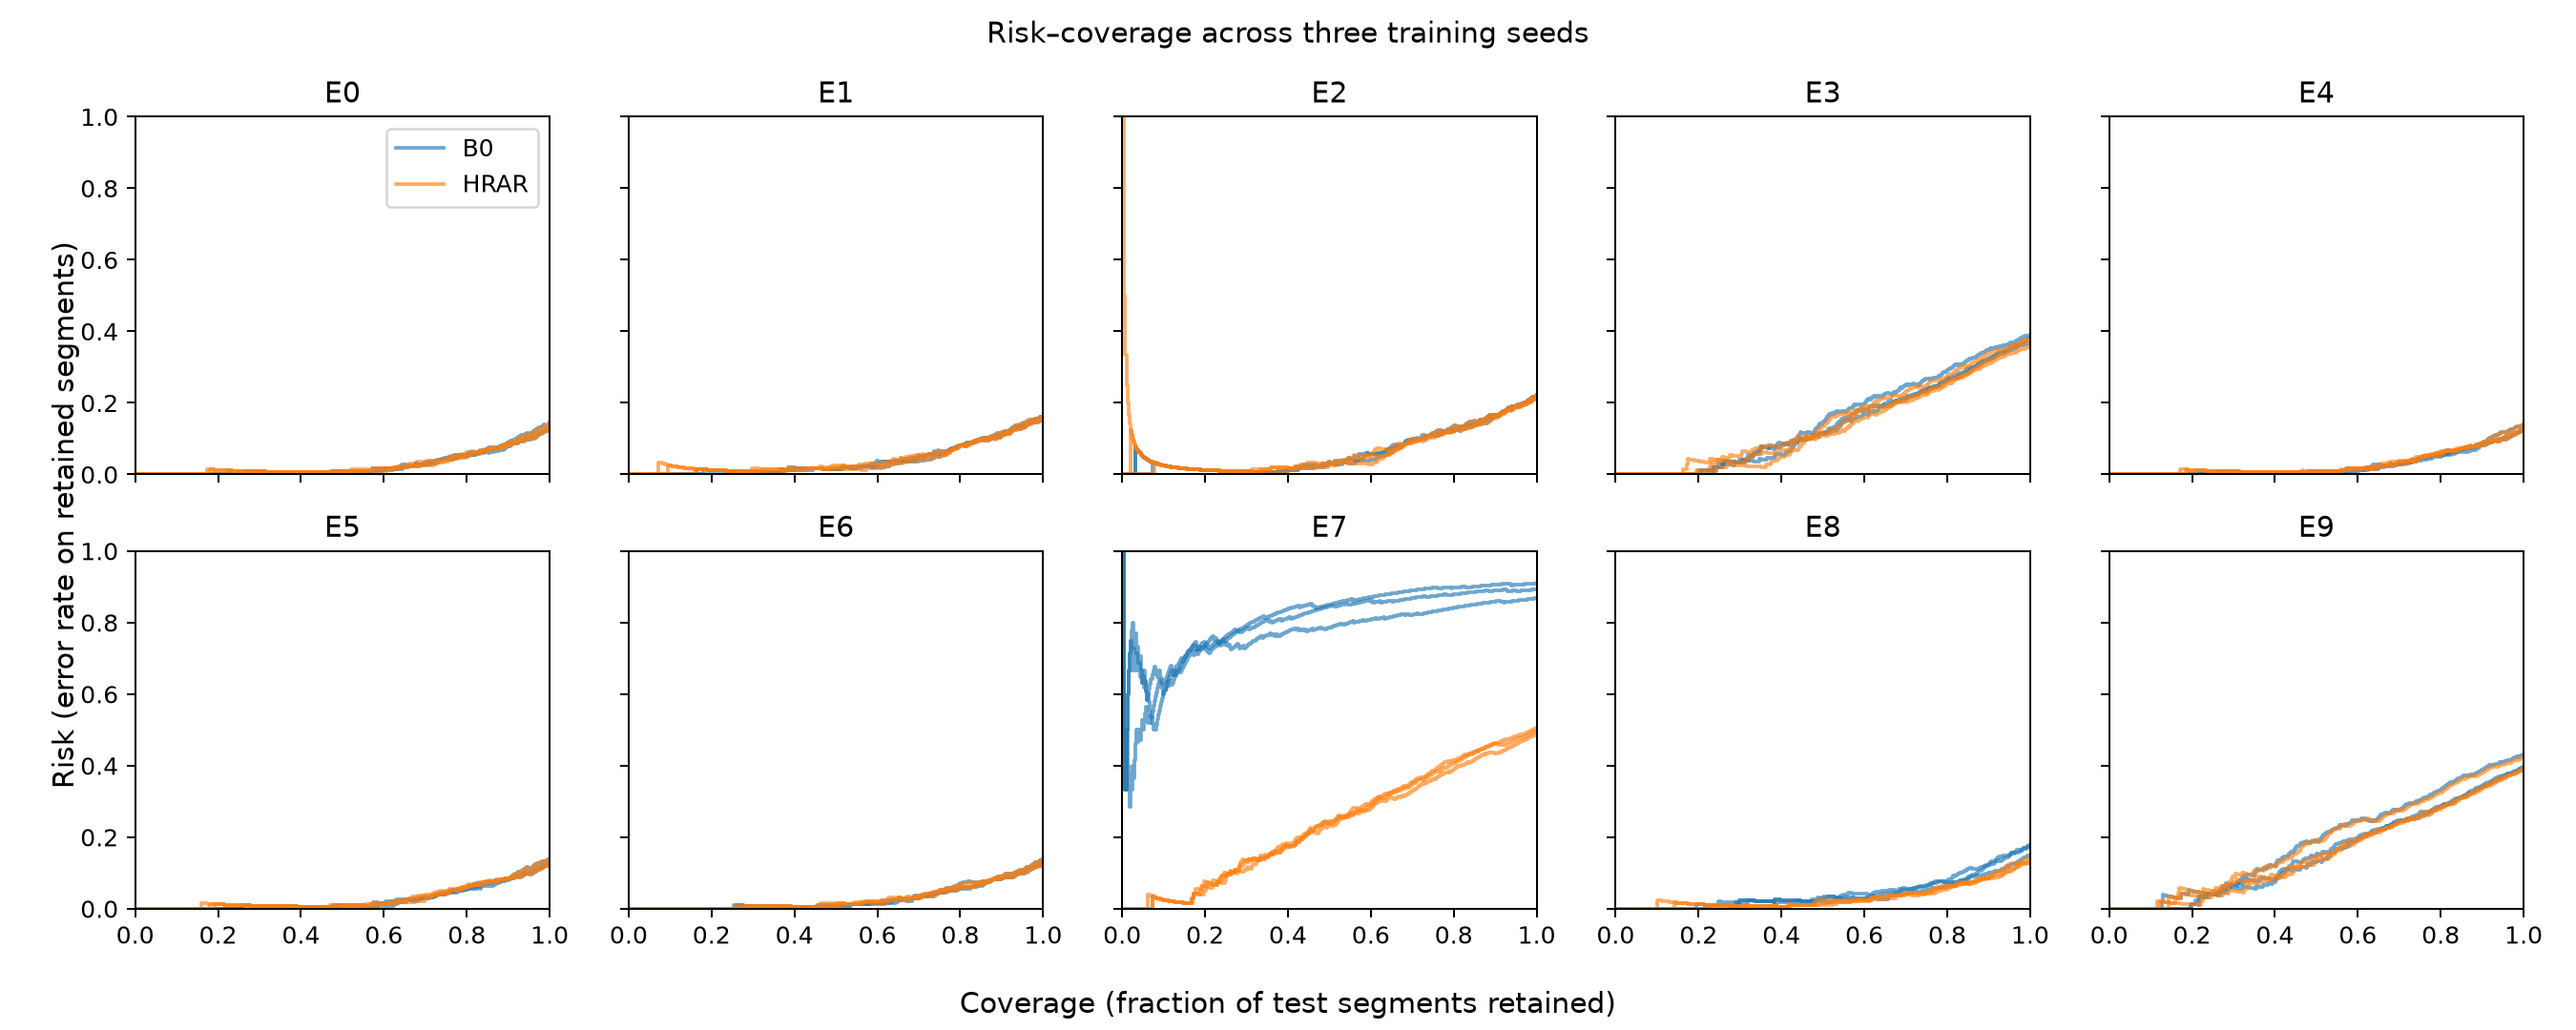

Data behind this chart, as committed beside it:
experiment, seed, head, coverage, risk
E0, 42, baseline, 0.002488, 0.0
E0, 42, baseline, 0.004975, 0.0
E0, 42, baseline, 0.007463, 0.0
E0, 42, baseline, 0.00995, 0.0
E0, 42, baseline, 0.01244, 0.0
E0, 42, baseline, 0.01493, 0.0
E0, 42, baseline, 0.01741, 0.0
E0, 42, baseline, 0.0199, 0.0
E0, 42, baseline, 0.02239, 0.0
E0, 42, baseline, 0.02488, 0.0
E0, 42, baseline, 0.02736, 0.0
E0, 42, baseline, 0.02985, 0.0
E0, 42, baseline, 0.03234, 0.0
E0, 42, baseline, 0.03483, 0.0
E0, 42, baseline, 0.03731, 0.0
E0, 42, baseline, 0.0398, 0.0
E0, 42, baseline, 0.04229, 0.0
E0, 42, baseline, 0.04478, 0.0
E0, 42, baseline, 0.04726, 0.0
E0, 42, baseline, 0.04975, 0.0
E0, 42, baseline, 0.05224, 0.0
E0, 42, baseline, 0.05473, 0.0
E0, 42, baseline, 0.05721, 0.0
E0, 42, baseline, 0.0597, 0.0
E0, 42, baseline, 0.06219, 0.0
E0, 42, baseline, 0.06468, 0.0
E0, 42, baseline, 0.06716, 0.0
E0, 42, baseline, 0.06965, 0.0
E0, 42, baseline, 0.07214, 0.0
E0, 42, baseline, 0.07463, 0.0
E0, 42, baseline, 0.07711, 0.0
E0, 42, baseline, 0.0796, 0.0
E0, 42, baseline, 0.08209, 0.0
E0, 42, baseline, 0.08458, 0.0
E0, 42, baseline, 0.08706, 0.0
E0, 42, baseline, 0.08955, 0.0
E0, 42, baseline, 0.09204, 0.0
E0, 42, baseline, 0.09453, 0.0
E0, 42, baseline, 0.09701, 0.0
E0, 42, baseline, 0.0995, 0.0
E0, 42, baseline, 0.102, 0.0
E0, 42, baseline, 0.1045, 0.0
E0, 42, baseline, 0.107, 0.0
E0, 42, baseline, 0.1095, 0.0
E0, 42, baseline, 0.1119, 0.0
E0, 42, baseline, 0.1144, 0.0
E0, 42, baseline, 0.1169, 0.0
E0, 42, baseline, 0.1194, 0.0
E0, 42, baseline, 0.1219, 0.0
E0, 42, baseline, 0.1244, 0.0
E0, 42, baseline, 0.1269, 0.0
E0, 42, baseline, 0.1294, 0.0
E0, 42, baseline, 0.1318, 0.0
E0, 42, baseline, 0.1343, 0.0
E0, 42, baseline, 0.1368, 0.0
E0, 42, baseline, 0.1393, 0.0
E0, 42, baseline, 0.1418, 0.0
E0, 42, baseline, 0.1443, 0.0
E0, 42, baseline, 0.1468, 0.0
E0, 42, baseline, 0.1493, 0.0
... 24,058 more rows
